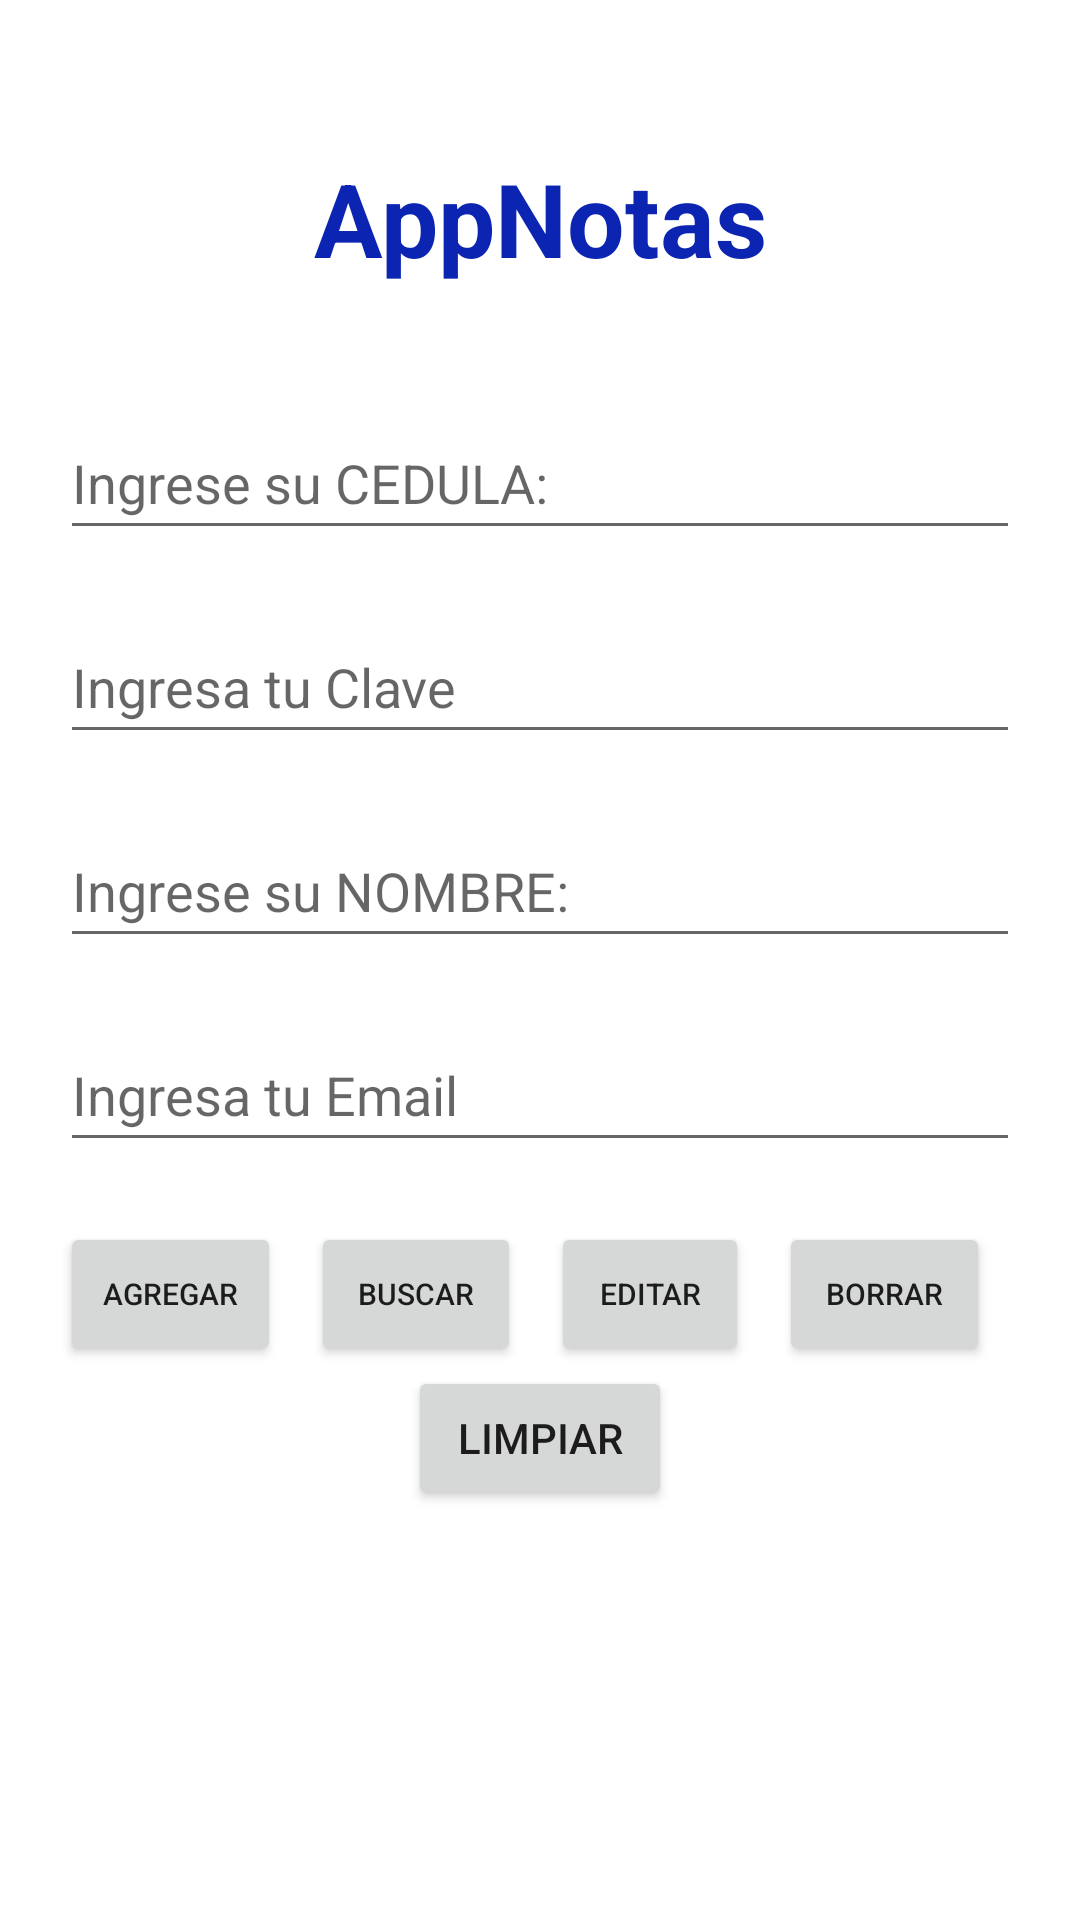

Here is an Android app screen rendered from its layout file. Give the layout XML and the strings, colors and styles it references.
<!-- AndroidManifest.xml: application theme Theme.EjemploAppBDSqliteUsaG46 -->
<!-- res/layout/layout_crud_usuario.xml -->
<?xml version="1.0" encoding="utf-8"?>
<LinearLayout xmlns:android="http://schemas.android.com/apk/res/android"
    xmlns:app="http://schemas.android.com/apk/res-auto"
    xmlns:tools="http://schemas.android.com/tools"
    android:layout_width="match_parent"
    android:layout_height="match_parent"
    android:orientation="vertical"
    android:padding="20dp"
    tools:context=".ActividadCrudUsuario">

    <TextView
        android:id="@+id/txtTituloAct2"
        android:layout_width="match_parent"
        android:layout_height="wrap_content"
        android:layout_marginTop="30dp"
        android:layout_marginBottom="40dp"
        android:gravity="center"
        android:hint="Ingresa tu Email"
        android:text="AppNotas"
        android:textAppearance="@style/TextAppearance.AppCompat.Display1"
        android:textColor="#0B24B1"
        android:textStyle="bold" />

    <EditText
        android:id="@+id/campoCedula"
        android:layout_width="match_parent"
        android:layout_height="wrap_content"
        android:layout_marginBottom="20dp"
        android:ems="10"
        android:hint="Ingrese su CEDULA:"
        android:inputType="number"
        android:minHeight="48dp" />

    <EditText
        android:id="@+id/campoClaveAc2"
        android:layout_width="match_parent"
        android:layout_height="wrap_content"
        android:layout_marginBottom="20dp"
        android:ems="10"
        android:hint="Ingresa tu Clave"
        android:inputType="textPassword"
        android:minHeight="48dp" />

    <EditText
        android:id="@+id/campoNombre"
        android:layout_width="match_parent"
        android:layout_height="wrap_content"
        android:layout_marginBottom="20dp"
        android:ems="10"
        android:hint="Ingrese su NOMBRE:"
        android:inputType="textPersonName"
        android:minHeight="48dp" />

    <EditText
        android:id="@+id/campoEmailAct2"
        android:layout_width="match_parent"
        android:layout_height="wrap_content"
        android:layout_marginBottom="20dp"
        android:ems="10"
        android:hint="Ingresa tu Email"
        android:inputType="textEmailAddress"
        android:minHeight="48dp" />

    <LinearLayout
        android:layout_width="match_parent"
        android:layout_height="wrap_content"
        android:gravity="center"
        android:orientation="horizontal">

        <Button
            android:id="@+id/btnAgregar"
            android:layout_width="0dp"
            android:layout_height="wrap_content"
            android:layout_marginRight="10dp"
            android:layout_weight="0.20"
            android:onClick="agregarUsuario"
            android:text="Agregar"
            android:textSize="10sp" />

        <Button
            android:id="@+id/btnBuscar"
            android:layout_width="0dp"
            android:layout_height="wrap_content"
            android:layout_marginRight="10dp"
            android:layout_weight="0.19"
            android:onClick="buscarUsuario"
            android:text="Buscar"
            android:textSize="10sp" />

        <Button
            android:id="@+id/btnEditar"
            android:layout_width="0dp"
            android:layout_height="wrap_content"
            android:layout_marginRight="10dp"
            android:layout_weight="0.18"
            android:onClick="editarUsuario"
            android:text="Editar"
            android:textSize="10sp" />

        <Button
            android:id="@+id/btnBorrar"
            android:layout_width="0dp"
            android:layout_height="wrap_content"
            android:layout_marginRight="10dp"
            android:layout_weight="0.19"
            android:onClick="borrarUsuario"
            android:text="Borrar"
            android:textSize="10sp" />

    </LinearLayout>

    <Button
        android:id="@+id/btnLimpiar"
        android:layout_width="wrap_content"
        android:layout_height="wrap_content"
        android:layout_gravity="center"
        android:onClick="limpiar"
        android:text="Limpiar" />

</LinearLayout>
<!-- resources referenced by this layout -->
<resources>
  <style name="Theme.EjemploAppBDSqliteUsaG46" parent="Theme.MaterialComponents.DayNight.DarkActionBar">
          
          <item name="colorPrimary">@color/purple_500</item>
          <item name="colorPrimaryVariant">@color/purple_700</item>
          <item name="colorOnPrimary">@color/white</item>
          
          <item name="colorSecondary">@color/teal_200</item>
          <item name="colorSecondaryVariant">@color/teal_700</item>
          <item name="colorOnSecondary">@color/black</item>
          
          <item name="android:statusBarColor" tools:targetApi="l">?attr/colorPrimaryVariant</item>
          
      </style>
  <color name="purple_500">#FF6200EE</color>
  <color name="purple_700">#FF3700B3</color>
  <color name="white">#FFFFFFFF</color>
  <color name="teal_200">#FF03DAC5</color>
  <color name="teal_700">#FF018786</color>
  <color name="black">#FF000000</color>
</resources>
